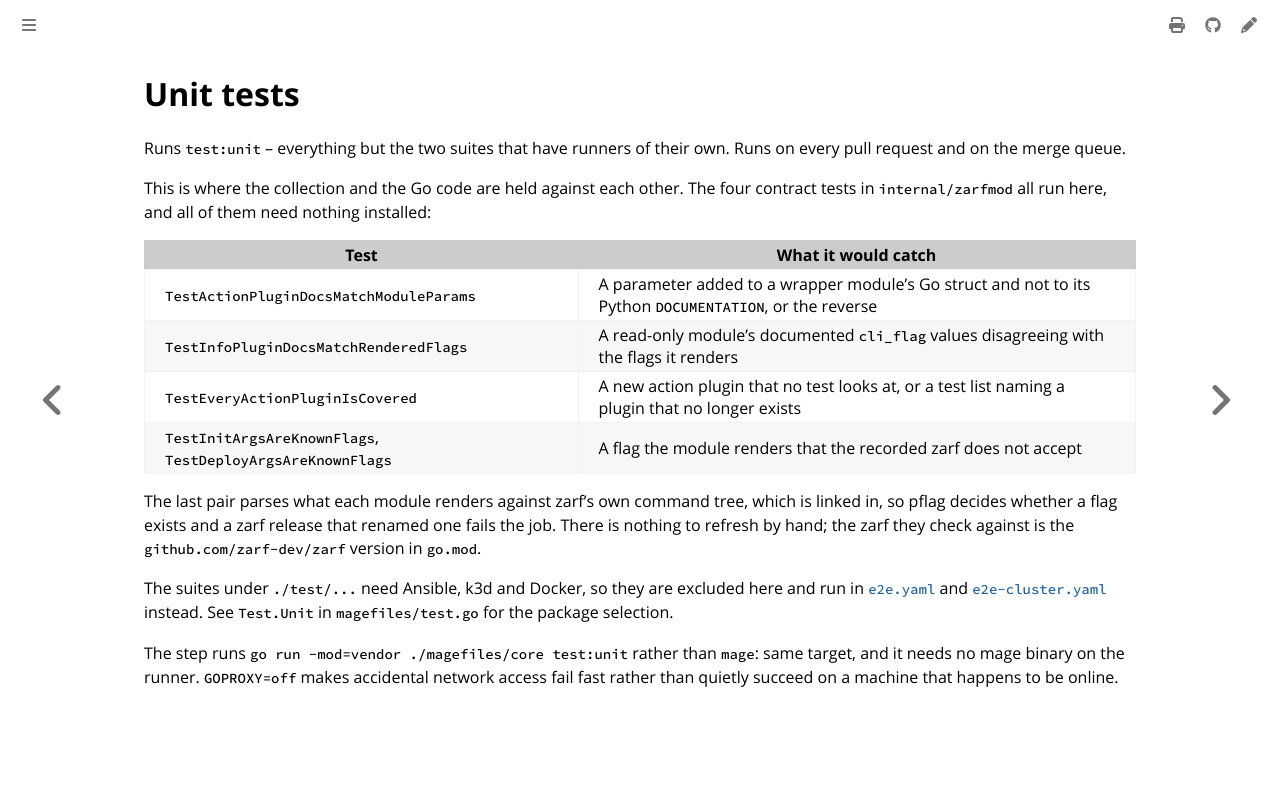

repository: colonel-byte/ansible-collection-zarf · page: workflows/unit-tests.yaml.html · generator: mdbook

# Unit tests

Runs `test:unit` -- everything but the two suites that have runners of their own. Runs on every pull request and on the merge queue.

This is where the collection and the Go code are held against each other. The four contract tests in `internal/zarfmod` all run here, and all of them need nothing installed:

| Test                                                       | What it would catch                                                                                     |
| ---------------------------------------------------------- | ------------------------------------------------------------------------------------------------------- |
| `TestActionPluginDocsMatchModuleParams`                    | A parameter added to a wrapper module's Go struct and not to its Python `DOCUMENTATION`, or the reverse |
| `TestInfoPluginDocsMatchRenderedFlags`                     | A read-only module's documented `cli_flag` values disagreeing with the flags it renders                 |
| `TestEveryActionPluginIsCovered`                           | A new action plugin that no test looks at, or a test list naming a plugin that no longer exists         |
| `TestInitArgsAreKnownFlags`, `TestDeployArgsAreKnownFlags` | A flag the module renders that the recorded zarf does not accept                                        |

The last pair parses what each module renders against zarf's own command tree, which is linked in, so pflag decides whether a flag exists and a zarf release that renamed one fails the job. There is nothing to refresh by hand; the zarf they check against is the `github.com/zarf-dev/zarf` version in `go.mod`.

The suites under `./test/...` need Ansible, k3d and Docker, so they are excluded here and run in [`e2e.yaml`](e2e.yaml.md) and [`e2e-cluster.yaml`](e2e-cluster.yaml.md) instead. See `Test.Unit` in `magefiles/test.go` for the package selection.

The step runs `go run -mod=vendor ./magefiles/core test:unit` rather than `mage`: same target, and it needs no mage binary on the runner. `GOPROXY=off` makes accidental network access fail fast rather than quietly succeed on a machine that happens to be online.
